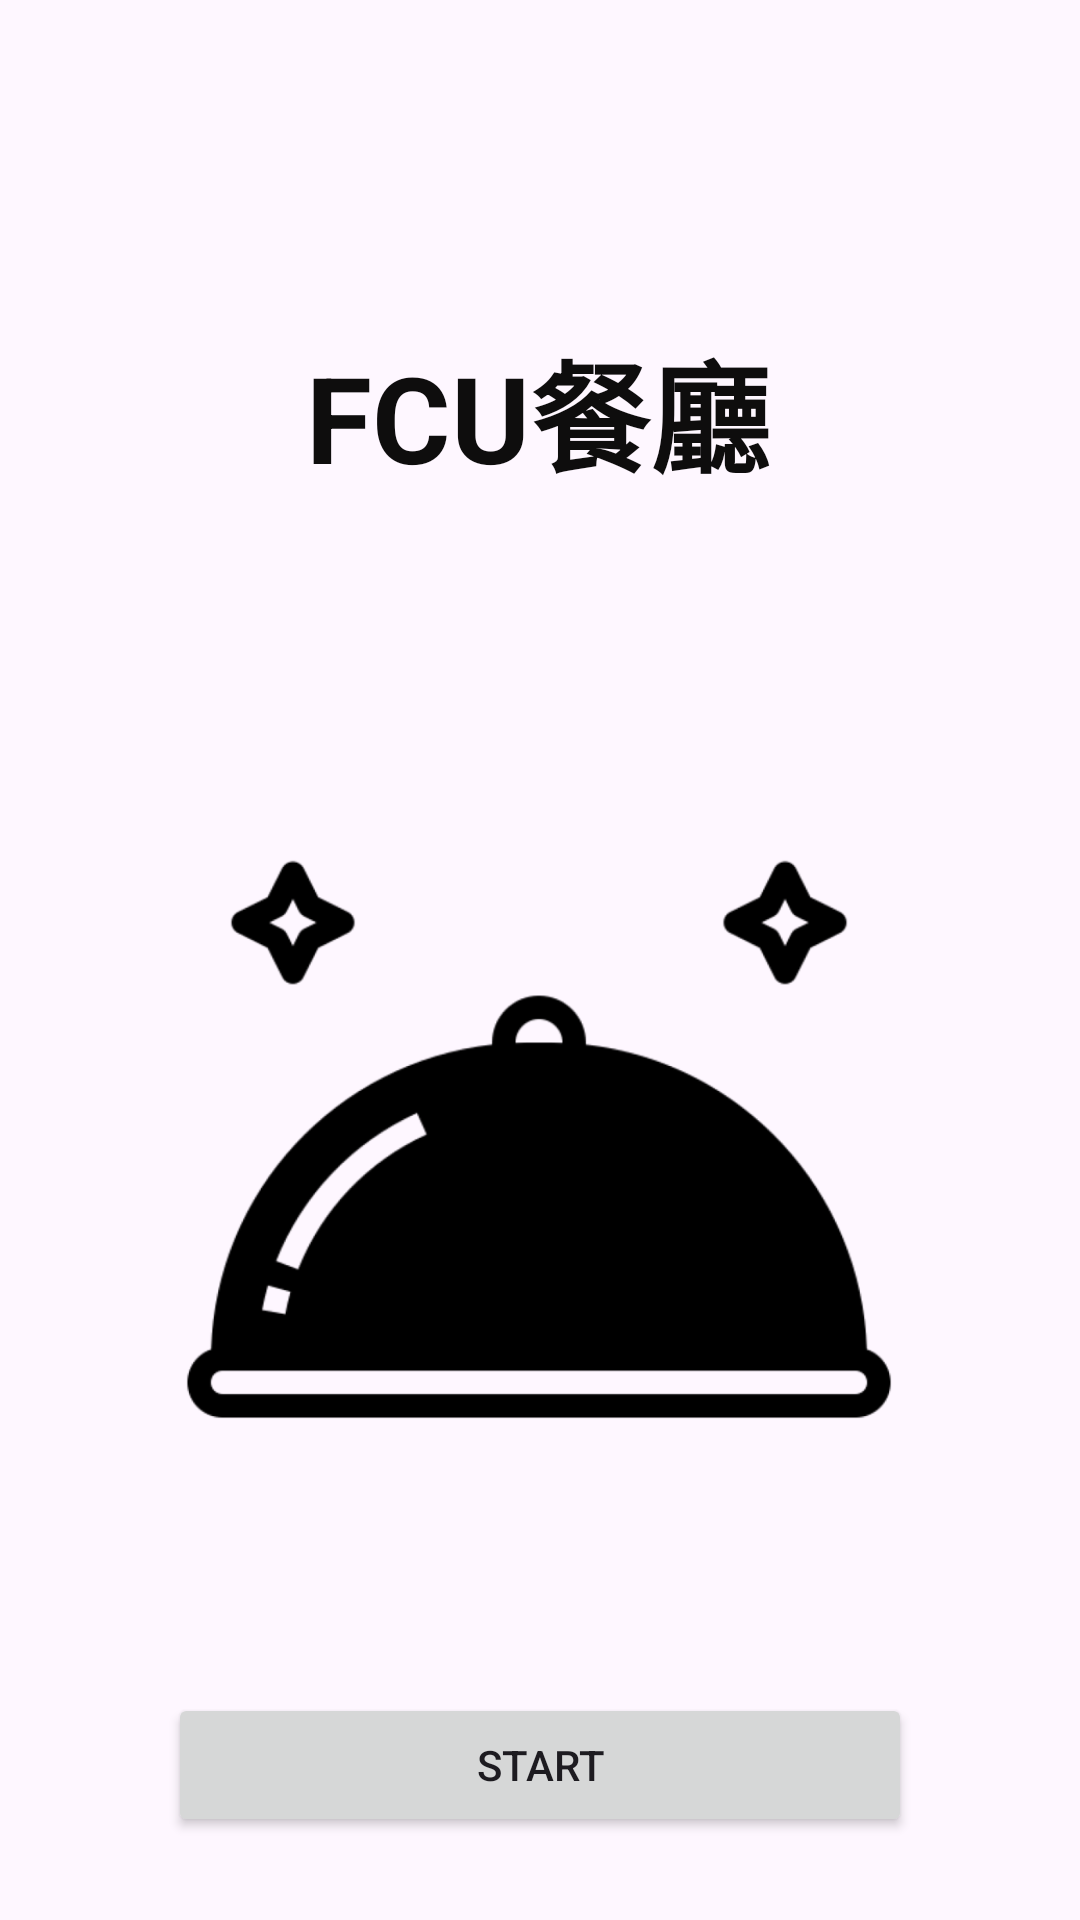

Write the Android layout XML for this screen, with the resource values it uses.
<!-- AndroidManifest.xml: application theme Theme.BreakfastApp -->
<!-- res/layout/activity_figma01.xml -->
<?xml version="1.0" encoding="utf-8"?>
<androidx.constraintlayout.widget.ConstraintLayout xmlns:android="http://schemas.android.com/apk/res/android"
    xmlns:app="http://schemas.android.com/apk/res-auto"
    xmlns:tools="http://schemas.android.com/tools"
    android:layout_width="match_parent"
    android:layout_height="match_parent"
    android:backgroundTint="#3F51B5"
    android:foregroundTint="#673AB7"
    tools:context=".Figma01">

    <TextView
        android:id="@+id/tv_restaurant_name"
        android:layout_width="wrap_content"
        android:layout_height="wrap_content"
        android:layout_marginTop="108dp"
        android:text="FCU餐廳"
        android:textColor="#0E0D0D"
        android:textSize="40sp"
        android:textStyle="bold"
        app:layout_constraintEnd_toEndOf="parent"
        app:layout_constraintHorizontal_bias="0.496"
        app:layout_constraintStart_toStartOf="parent"
        app:layout_constraintTop_toTopOf="parent" />

    <ImageView
        android:id="@+id/iv_main_logo"
        android:layout_width="250dp"
        android:layout_height="250dp"
        android:layout_marginStart="16dp"
        android:layout_marginTop="64dp"
        android:layout_marginEnd="16dp"
        app:layout_constraintEnd_toEndOf="parent"
        app:layout_constraintHorizontal_bias="0.496"
        app:layout_constraintStart_toStartOf="parent"
        app:layout_constraintTop_toBottomOf="@+id/tv_restaurant_name"
        app:srcCompat="@drawable/order" />

    <Button
        android:id="@+id/btn_start"
        android:layout_width="0dp"
        android:layout_height="wrap_content"
        android:layout_marginStart="56dp"
        android:layout_marginTop="84dp"
        android:layout_marginEnd="56dp"
        android:text="Start"
        app:layout_constraintEnd_toEndOf="parent"
        app:layout_constraintHorizontal_bias="0.0"
        app:layout_constraintStart_toStartOf="parent"
        app:layout_constraintTop_toBottomOf="@+id/iv_main_logo" />
</androidx.constraintlayout.widget.ConstraintLayout>
<!-- resources referenced by this layout -->
<resources>
  <!-- drawable order: png bitmap (drawable, 20434 bytes) -->
  <style name="Theme.BreakfastApp" parent="Base.Theme.BreakfastApp" />
  <style name="Base.Theme.BreakfastApp" parent="Theme.Material3.DayNight.NoActionBar">
          
          
      </style>
</resources>
